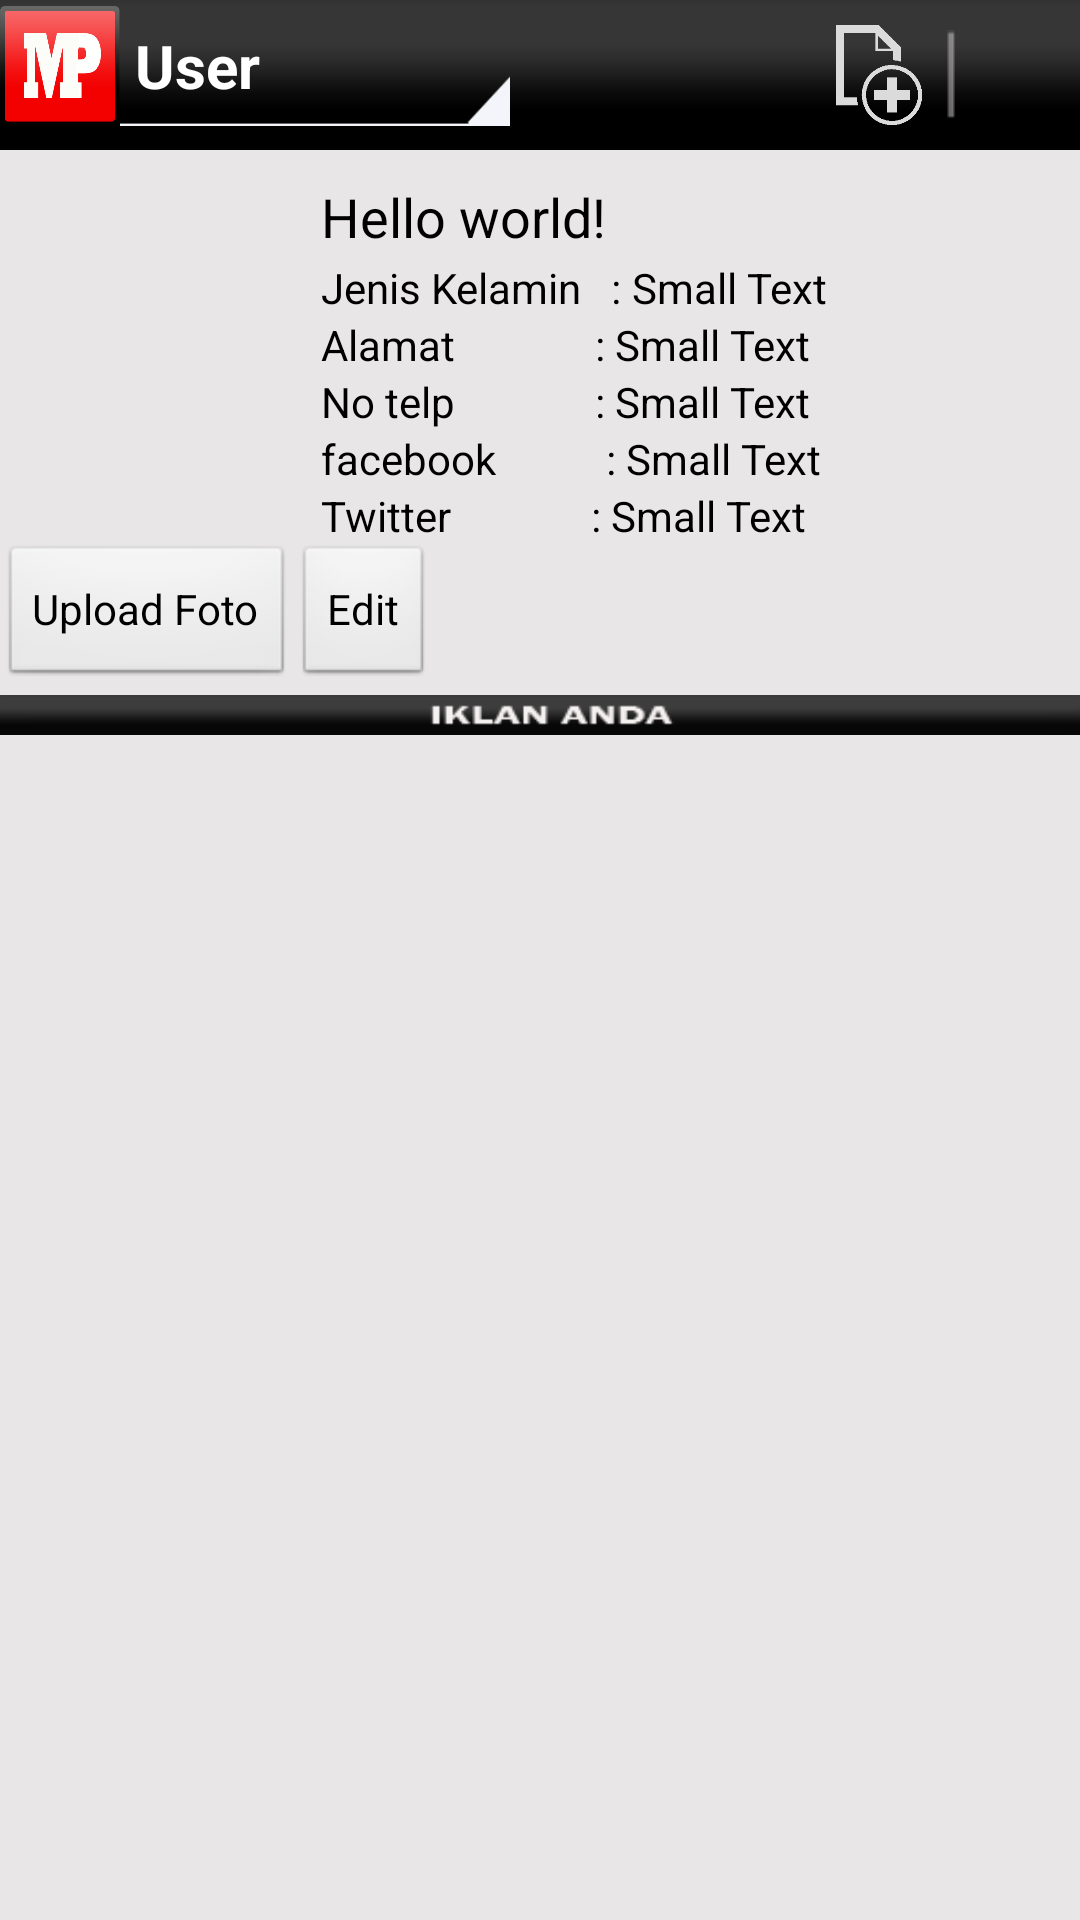

Layout XML and referenced resources for this Android screen:
<!-- AndroidManifest.xml: activity theme android:Theme.NoTitleBar -->
<!-- res/layout/activity_profil_member.xml -->
<LinearLayout xmlns:android="http://schemas.android.com/apk/res/android"
    xmlns:tools="http://schemas.android.com/tools"
    android:layout_width="fill_parent"
    android:layout_height="fill_parent"
    android:background="@color/metalic"
    android:orientation="vertical"
    android:scrollbars="vertical"
    tools:context=".ProfilMemberActivity" >

    <LinearLayout
        xmlns:android="http://schemas.android.com/apk/res/android"
        android:id="@+id/buttonlayout"
        android:layout_width="fill_parent"
        android:layout_height="wrap_content"
        android:background="@drawable/header"
        android:gravity="left|top"
        android:orientation="horizontal"
        android:paddingBottom="2dp"
        android:paddingTop="2dp" >

        <LinearLayout
            xmlns:android="http://schemas.android.com/apk/res/android"
            android:id="@+id/buttonlayout2"
            android:layout_width="wrap_content"
            android:layout_height="wrap_content"
            android:layout_gravity="left"
            android:gravity="left|center_vertical"
            android:orientation="horizontal" >

            <ImageButton
                android:id="@+id/imgbtn1"
                android:layout_width="40dp"
                android:layout_height="40dp"
                android:background="@drawable/logo" />
            
            <FrameLayout
                android:layout_width="130dp"
                android:layout_height="match_parent" 
                android:background="@drawable/namauser">

            <TextView
                android:id="@+id/txtprofuser"
                android:layout_width="fill_parent"
                android:layout_height="fill_parent"
                android:gravity="center_vertical"
                android:paddingLeft="5dp"
                android:paddingRight="15dp"
                android:text="User"
                android:maxLength="11"
                android:textColor="#FFFFFF"
                android:textSize="20sp"
                android:textStyle="bold" />
            </FrameLayout>

        </LinearLayout>

        <TableLayout android:id="@+id/TableLayoutTop"
            android:layout_gravity="left" 
            android:scrollbars="horizontal|vertical"
            android:scrollbarAlwaysDrawVerticalTrack="true"
            android:scrollbarAlwaysDrawHorizontalTrack="true"
            android:layout_height="wrap_content" 
            android:layout_width="fill_parent"
            android:orientation="horizontal">
            <LinearLayout xmlns:android="http://schemas.android.com/apk/res/android"
                android:id="@+id/buttonlayout2" 
                android:orientation="horizontal"
                android:layout_height="wrap_content" 
                android:gravity="right"
                android:layout_gravity="right" 
                android:layout_width="wrap_content">
                
                 <ImageButton android:id="@+id/actionprofupload"
                    android:layout_width="38dp" 
                    android:layout_height="38dp"
                    android:layout_gravity="center"
                    android:background="@drawable/ic_add_grey" />
                 
                 <ImageView
                    android:id="@+id/imageView2"
                    android:layout_width="wrap_content"
                    android:layout_height="46dp"
                    android:src="@drawable/line" />
                
                <ImageButton android:id="@+id/actioncari"
                    android:layout_width="38dp" 
                    android:layout_height="38dp"
                    android:layout_gravity="center"
                    android:background="@drawable/ic_search" />

            </LinearLayout>
        </TableLayout>
    </LinearLayout>
    
<LinearLayout 
    android:layout_width="match_parent"
    android:layout_height="wrap_content"
    android:layout_marginTop="5dp"
    android:orientation="horizontal" >

    <ImageView
        android:id="@+id/imgprofilfotomember"
        android:layout_width="100dp"
        android:layout_height="100dp"
        android:src="@drawable/ic_launcher" />
    
<LinearLayout 
    android:layout_width="match_parent"
    android:layout_height="wrap_content"
    android:layout_marginTop="5dp"
    android:layout_marginLeft="7dp"
    android:orientation="vertical" >
    
    <TextView
        android:id="@+id/tvprofilnamamember"
        android:layout_width="wrap_content"
        android:layout_height="wrap_content"
        android:layout_marginBottom="2dp"
        android:text="@string/hello_world"
        android:textColor="@color/black"
        android:textSize="18dp" />
 <LinearLayout
        android:layout_width="match_parent"
        android:layout_height="wrap_content"
        android:orientation="horizontal" >
    <TextView
        android:id="@+id/tjk"
        android:layout_width="wrap_content"
        android:layout_height="wrap_content"
        android:text="Jenis Kelamin   : "
        android:layout_gravity="left"
        android:textAppearance="?android:attr/textAppearanceSmall"
        android:textColor="@color/black" />
    
    <TextView
        android:id="@+id/tvprofilgendermember"
        android:layout_width="wrap_content"
        android:layout_height="wrap_content"
        android:text="Small Text"
        android:layout_gravity="right"
        android:textAppearance="?android:attr/textAppearanceSmall"
        android:textColor="@color/black" />
</LinearLayout>

 <LinearLayout
        android:layout_width="match_parent"
        android:layout_height="wrap_content"
        android:orientation="horizontal" >

    <TextView
        android:id="@+id/talm"
        android:layout_width="wrap_content"
        android:layout_height="wrap_content"
        android:layout_gravity="left"
        android:text="Alamat              : "
        android:textAppearance="?android:attr/textAppearanceSmall"
        android:textColor="@color/black" />
    
    <TextView
        android:id="@+id/tvprofilalamatmember"
        android:layout_width="wrap_content"
        android:layout_height="wrap_content"
        android:text="Small Text"
        android:layout_gravity="right"
        android:textAppearance="?android:attr/textAppearanceSmall"
        android:textColor="@color/black" />
</LinearLayout>

 <LinearLayout
        android:layout_width="match_parent"
        android:layout_height="wrap_content"
        android:orientation="horizontal" >

    <TextView
        android:id="@+id/tpr"
        android:layout_width="wrap_content"
        android:layout_height="wrap_content"
        android:layout_gravity="left"
        android:text="No telp              : "
        android:textAppearance="?android:attr/textAppearanceSmall"
        android:textColor="@color/black" />
    
    <TextView
        android:id="@+id/tvprofiltelponmember"
        android:layout_width="wrap_content"
        android:layout_height="wrap_content"
        android:text="Small Text"
        android:layout_gravity="right"
        android:textAppearance="?android:attr/textAppearanceSmall"
        android:textColor="@color/black" />
</LinearLayout>

 <LinearLayout
        android:layout_width="match_parent"
        android:layout_height="wrap_content"
        android:orientation="horizontal" >

    <TextView
        android:id="@+id/tfb"
        android:layout_width="wrap_content"
        android:layout_height="wrap_content"
        android:layout_gravity="left"
        android:text="facebook           : "
        android:textAppearance="?android:attr/textAppearanceSmall"
        android:textColor="@color/black" />
    
    <TextView
        android:id="@+id/tvprofilfbmember"
        android:layout_width="wrap_content"
        android:layout_height="wrap_content"
        android:text="Small Text"
        android:layout_gravity="right"
        android:textAppearance="?android:attr/textAppearanceSmall"
        android:textColor="@color/black" />
    </LinearLayout>

 <LinearLayout
        android:layout_width="match_parent"
        android:layout_height="wrap_content"
        android:orientation="horizontal" >

    <TextView
        android:id="@+id/ttw"
        android:layout_width="wrap_content"
        android:layout_height="wrap_content"
        android:layout_gravity="left"
        android:text="Twitter              : "
        android:textAppearance="?android:attr/textAppearanceSmall"
        android:textColor="@color/black" />
    
    <TextView
        android:id="@+id/tvprofiltwmember"
        android:layout_width="wrap_content"
        android:layout_height="wrap_content"
        android:text="Small Text"
        android:layout_gravity="right"
        android:textAppearance="?android:attr/textAppearanceSmall"
        android:textColor="@color/black" />
    </LinearLayout>

</LinearLayout>
</LinearLayout>
<LinearLayout 
    android:layout_width="match_parent"
    android:layout_height="wrap_content"
    android:orientation="horizontal" >

<Button
    android:id="@+id/btnprofilfoto"
    android:layout_width="wrap_content"
    android:layout_height="wrap_content"
    android:text="Upload Foto" />

<Button
    android:id="@+id/btnprofiledit"
    android:layout_width="wrap_content"
    android:layout_height="wrap_content"
    android:text="Edit" />

</LinearLayout>

<ImageView
        android:id="@+id/imgviewline"
        android:layout_width="match_parent"
        android:layout_height="wrap_content"
        android:src="@drawable/lineprofil" />

    <LinearLayout 
    android:layout_width="match_parent"
    android:layout_height="wrap_content"
    android:orientation="vertical" >
 <ListView
        android:id="@+id/listprofilmobil"
        android:layout_width="match_parent"
        android:layout_height="wrap_content" >
    </ListView>
    </LinearLayout>

</LinearLayout>
<!-- resources referenced by this layout -->
<resources>
  <color name="black">#000000</color>
  <color name="metalic">#E8E6E7</color>
  <!-- drawable header: png bitmap (drawable, 2909 bytes) -->
  <!-- drawable ic_add_grey: png bitmap (drawable, 4220 bytes) -->
  <!-- drawable line: png bitmap (drawable, 2839 bytes) -->
  <!-- drawable lineprofil: png bitmap (drawable, 4335 bytes) -->
  <!-- drawable logo: png bitmap (drawable, 9692 bytes) -->
  <!-- drawable namauser: png bitmap (drawable, 3374 bytes) -->
  <string name="hello_world">Hello world!</string>
</resources>
